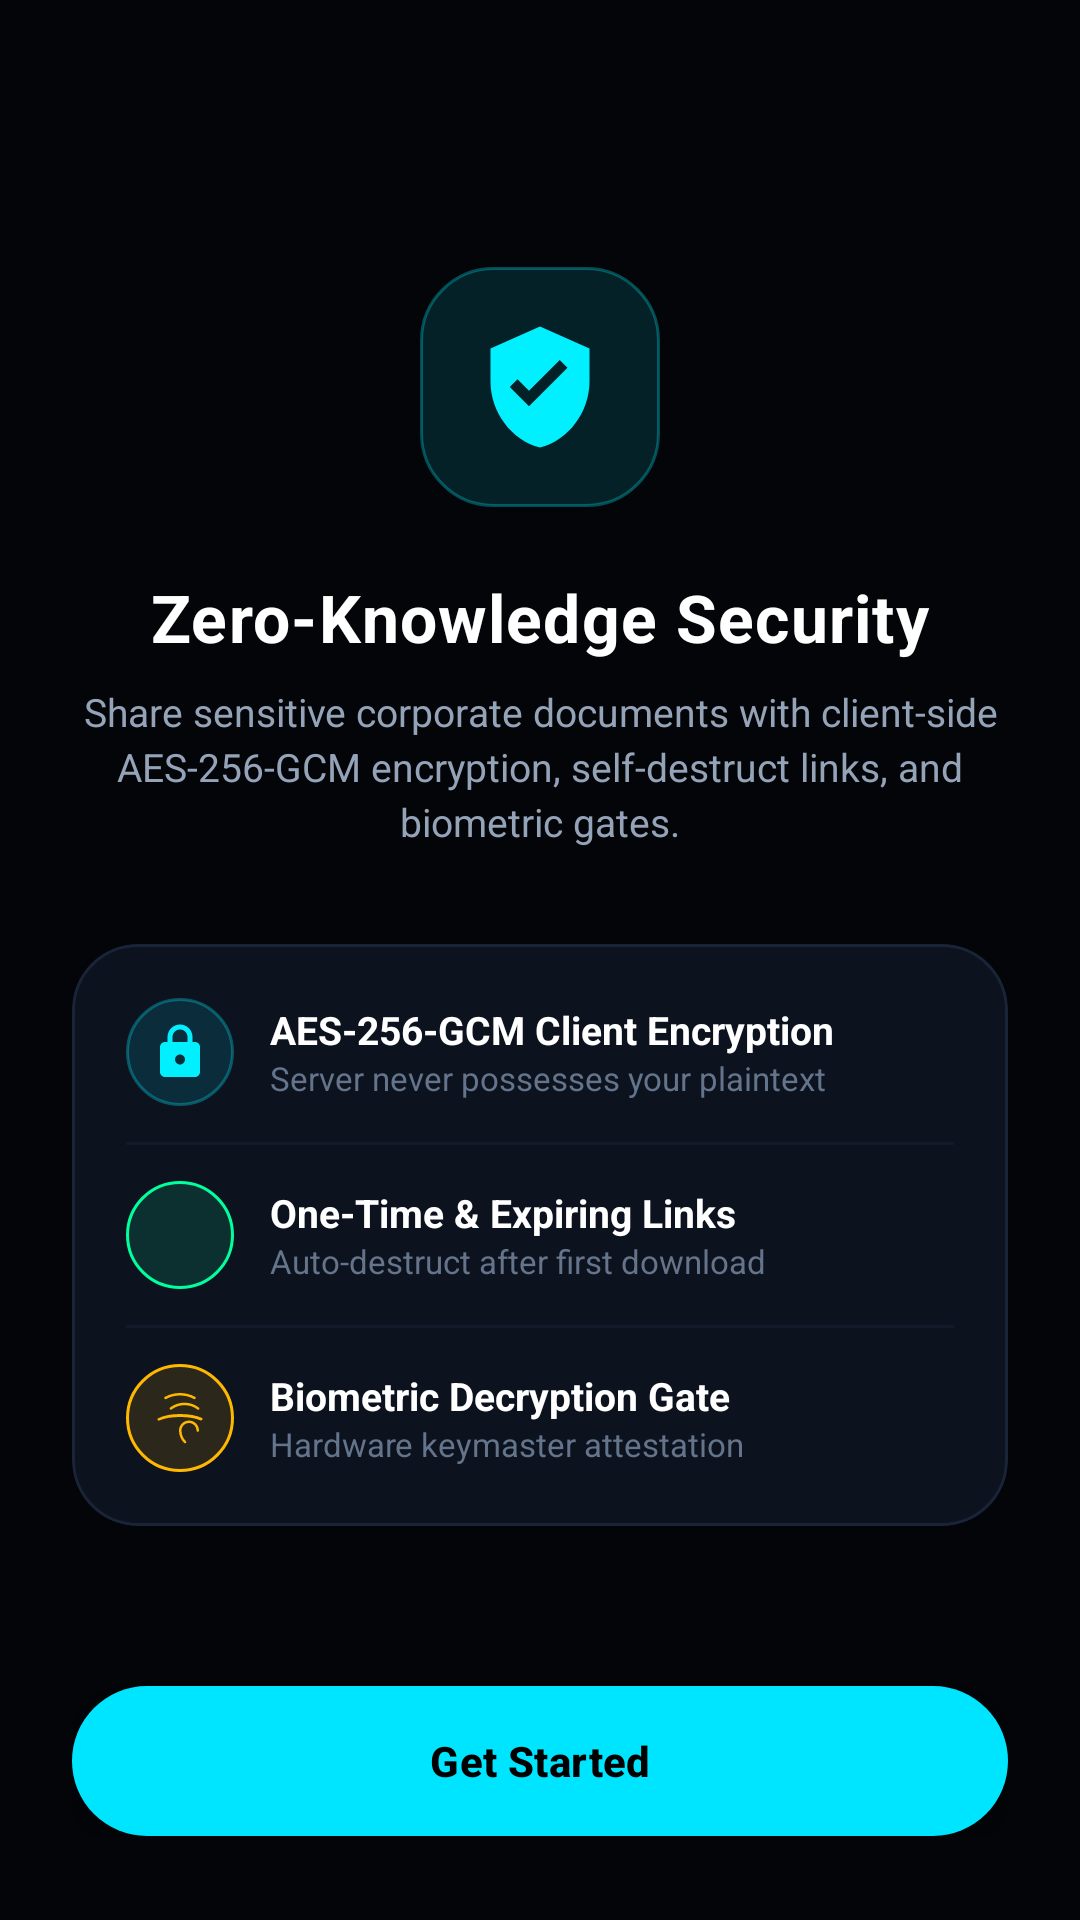

Layout XML and referenced resources for this Android screen:
<!-- AndroidManifest.xml: application theme Theme.SecureDrop -->
<!-- res/layout/activity_onboarding.xml -->
<?xml version="1.0" encoding="utf-8"?>
<LinearLayout xmlns:android="http://schemas.android.com/apk/res/android"
    xmlns:app="http://schemas.android.com/apk/res-auto"
    android:layout_width="match_parent"
    android:layout_height="match_parent"
    android:background="@color/bg_dark"
    android:fitsSystemWindows="true"
    android:orientation="vertical"
    android:paddingStart="24dp"
    android:paddingTop="36dp"
    android:paddingEnd="24dp"
    android:paddingBottom="28dp">

    <LinearLayout
        android:layout_width="match_parent"
        android:layout_height="0dp"
        android:layout_weight="1"
        android:gravity="center"
        android:orientation="vertical">

        
        <ImageView
            android:layout_width="80dp"
            android:layout_height="80dp"
            android:background="@drawable/bg_badge_blue"
            android:padding="18dp"
            android:src="@drawable/ic_shield_check"
            app:tint="@color/brand_accent" />

        <TextView
            android:layout_width="wrap_content"
            android:layout_height="wrap_content"
            android:layout_marginTop="22dp"
            android:letterSpacing="0.02"
            android:text="Zero-Knowledge Security"
            android:textColor="@color/text_primary"
            android:textSize="22sp"
            android:textStyle="bold" />

        <TextView
            android:layout_width="wrap_content"
            android:layout_height="wrap_content"
            android:layout_marginTop="8dp"
            android:gravity="center"
            android:lineSpacingExtra="3dp"
            android:text="Share sensitive corporate documents with client-side AES-256-GCM encryption, self-destruct links, and biometric gates."
            android:textColor="@color/text_secondary"
            android:textSize="13sp" />

        
        <com.google.android.material.card.MaterialCardView
            android:layout_width="match_parent"
            android:layout_height="wrap_content"
            android:layout_marginTop="32dp"
            app:cardBackgroundColor="@color/bg_surface_card"
            app:cardCornerRadius="22dp"
            app:cardElevation="0dp"
            app:strokeColor="@color/border_subtle"
            app:strokeWidth="1dp">

            <LinearLayout
                android:layout_width="match_parent"
                android:layout_height="wrap_content"
                android:orientation="vertical"
                android:padding="18dp">

                <LinearLayout
                    android:layout_width="match_parent"
                    android:layout_height="wrap_content"
                    android:gravity="center_vertical"
                    android:orientation="horizontal">

                    <ImageView
                        android:layout_width="36dp"
                        android:layout_height="36dp"
                        android:background="@drawable/bg_badge_blue"
                        android:padding="8dp"
                        android:src="@drawable/ic_lock"
                        app:tint="@color/brand_accent" />

                    <LinearLayout
                        android:layout_width="0dp"
                        android:layout_height="wrap_content"
                        android:layout_marginStart="12dp"
                        android:layout_weight="1"
                        android:orientation="vertical">

                        <TextView
                            android:layout_width="wrap_content"
                            android:layout_height="wrap_content"
                            android:text="AES-256-GCM Client Encryption"
                            android:textColor="@color/text_primary"
                            android:textSize="13sp"
                            android:textStyle="bold" />

                        <TextView
                            android:layout_width="wrap_content"
                            android:layout_height="wrap_content"
                            android:text="Server never possesses your plaintext"
                            android:textColor="@color/text_muted"
                            android:textSize="11sp" />
                    </LinearLayout>
                </LinearLayout>

                <View
                    android:layout_width="match_parent"
                    android:layout_height="1dp"
                    android:layout_marginTop="12dp"
                    android:layout_marginBottom="12dp"
                    android:background="@color/divider_line" />

                <LinearLayout
                    android:layout_width="match_parent"
                    android:layout_height="wrap_content"
                    android:gravity="center_vertical"
                    android:orientation="horizontal">

                    <ImageView
                        android:layout_width="36dp"
                        android:layout_height="36dp"
                        android:background="@drawable/bg_badge_green"
                        android:padding="8dp"
                        android:src="@drawable/ic_timer"
                        app:tint="@color/security_green" />

                    <LinearLayout
                        android:layout_width="0dp"
                        android:layout_height="wrap_content"
                        android:layout_marginStart="12dp"
                        android:layout_weight="1"
                        android:orientation="vertical">

                        <TextView
                            android:layout_width="wrap_content"
                            android:layout_height="wrap_content"
                            android:text="One-Time &amp; Expiring Links"
                            android:textColor="@color/text_primary"
                            android:textSize="13sp"
                            android:textStyle="bold" />

                        <TextView
                            android:layout_width="wrap_content"
                            android:layout_height="wrap_content"
                            android:text="Auto-destruct after first download"
                            android:textColor="@color/text_muted"
                            android:textSize="11sp" />
                    </LinearLayout>
                </LinearLayout>

                <View
                    android:layout_width="match_parent"
                    android:layout_height="1dp"
                    android:layout_marginTop="12dp"
                    android:layout_marginBottom="12dp"
                    android:background="@color/divider_line" />

                <LinearLayout
                    android:layout_width="match_parent"
                    android:layout_height="wrap_content"
                    android:gravity="center_vertical"
                    android:orientation="horizontal">

                    <ImageView
                        android:layout_width="36dp"
                        android:layout_height="36dp"
                        android:background="@drawable/bg_badge_amber"
                        android:padding="8dp"
                        android:src="@drawable/ic_fingerprint"
                        app:tint="@color/security_amber" />

                    <LinearLayout
                        android:layout_width="0dp"
                        android:layout_height="wrap_content"
                        android:layout_marginStart="12dp"
                        android:layout_weight="1"
                        android:orientation="vertical">

                        <TextView
                            android:layout_width="wrap_content"
                            android:layout_height="wrap_content"
                            android:text="Biometric Decryption Gate"
                            android:textColor="@color/text_primary"
                            android:textSize="13sp"
                            android:textStyle="bold" />

                        <TextView
                            android:layout_width="wrap_content"
                            android:layout_height="wrap_content"
                            android:text="Hardware keymaster attestation"
                            android:textColor="@color/text_muted"
                            android:textSize="11sp" />
                    </LinearLayout>
                </LinearLayout>
            </LinearLayout>
        </com.google.android.material.card.MaterialCardView>
    </LinearLayout>

    <com.google.android.material.button.MaterialButton
        android:id="@+id/btnGetStarted"
        style="@style/SecureDropButton"
        android:layout_width="match_parent"
        android:layout_height="wrap_content"
        android:minHeight="50dp"
        android:singleLine="true"
        android:text="Get Started"
        app:cornerRadius="26dp" />
</LinearLayout>
<!-- resources referenced by this layout -->
<resources>
  <color name="bg_dark">#030508</color>
  <color name="bg_surface_card">#0D121F</color>
  <color name="border_subtle">#1A2438</color>
  <color name="brand_accent">#00F0FF</color>
  <color name="divider_line">#121929</color>
  <color name="security_amber">#FFB800</color>
  <color name="security_green">#00FF9D</color>
  <color name="text_muted">#64748B</color>
  <color name="text_primary">#FFFFFF</color>
  <color name="text_secondary">#94A3B8</color>
  <!-- drawable bg_badge_amber (drawable) -->
  <?xml version="1.0" encoding="utf-8"?>
  <shape xmlns:android="http://schemas.android.com/apk/res/android"
      android:shape="rectangle">
      <solid android:color="@color/security_amber_bg" />
      <corners android:radius="24dp" />
      <stroke
          android:width="1dp"
          android:color="@color/security_amber" />
  </shape>
  <!-- drawable bg_badge_blue (drawable) -->
  <?xml version="1.0" encoding="utf-8"?>
  <shape xmlns:android="http://schemas.android.com/apk/res/android"
      android:shape="rectangle">
      <solid android:color="@color/security_blue_bg" />
      <corners android:radius="24dp" />
      <stroke
          android:width="1dp"
          android:color="@color/border_glow" />
  </shape>
  <!-- drawable bg_badge_green (drawable) -->
  <?xml version="1.0" encoding="utf-8"?>
  <shape xmlns:android="http://schemas.android.com/apk/res/android"
      android:shape="rectangle">
      <solid android:color="@color/security_green_bg" />
      <corners android:radius="24dp" />
      <stroke
          android:width="1dp"
          android:color="@color/security_green" />
  </shape>
  <!-- drawable ic_lock (drawable) -->
  <?xml version="1.0" encoding="utf-8"?>
  <vector xmlns:android="http://schemas.android.com/apk/res/android"
      android:width="24dp"
      android:height="24dp"
      android:viewportWidth="24"
      android:viewportHeight="24">
      <path
          android:fillColor="#FFFFFFFF"
          android:pathData="M18,8h-1V6c0,-2.76 -2.24,-5 -5,-5S7,3.24 7,6v2H6c-1.1,0 -2,0.9 -2,2v10c0,1.1 0.9,2 2,2h12c1.1,0 2,-0.9 2,-2V10c0,-1.1 -0.9,-2 -2,-2z M9,6c0,-1.66 1.34,-3 3,-3s3,1.34 3,3v2H9V6z M12,17c-1.1,0 -2,-0.9 -2,-2s0.9,-2 2,-2s2,0.9 2,2s-0.9,2 -2,2z"/>
  </vector>
  <!-- drawable ic_shield_check (drawable) -->
  <?xml version="1.0" encoding="utf-8"?>
  <vector xmlns:android="http://schemas.android.com/apk/res/android"
      android:width="24dp"
      android:height="24dp"
      android:viewportWidth="24"
      android:viewportHeight="24"
      android:tint="?attr/colorControlNormal">
      <path
          android:fillColor="@color/white"
          android:pathData="M12,1L3,5v6c0,5.55 3.84,10.74 9,12c5.16,-1.26 9,-6.45 9,-12V5L12,1z M10,15.5l-3.5,-3.5l1.41,-1.41L10,12.67l5.59,-5.59L17,8.5L10,15.5z"/>
  </vector>
  <style name="Theme.SecureDrop" parent="Theme.MaterialComponents.DayNight.NoActionBar">
          
          <item name="colorPrimary">@color/brand_primary</item>
          <item name="colorPrimaryVariant">@color/brand_primary_variant</item>
          <item name="colorOnPrimary">@color/black</item>
          
          <item name="colorSecondary">@color/brand_accent</item>
          <item name="colorSecondaryVariant">@color/brand_accent</item>
          <item name="colorOnSecondary">@color/black</item>
          
          <item name="android:statusBarColor">@color/bg_dark</item>
          <item name="android:navigationBarColor">@color/bg_dark</item>
          <item name="android:windowBackground">@color/bg_dark</item>
          <item name="android:windowLightStatusBar">false</item>
          <item name="android:fitsSystemWindows">true</item>
      </style>
  <color name="security_amber_bg">#20FFB800</color>
  <color name="security_blue_bg">#2000E5FF</color>
  <color name="border_glow">#4D00F0FF</color>
  <color name="security_green_bg">#2000FF9D</color>
  <color name="white">#FFFFFF</color>
  <color name="brand_primary">#00E5FF</color>
  <color name="black">#000000</color>
  <color name="brand_primary_variant">#00B0FF</color>
</resources>
